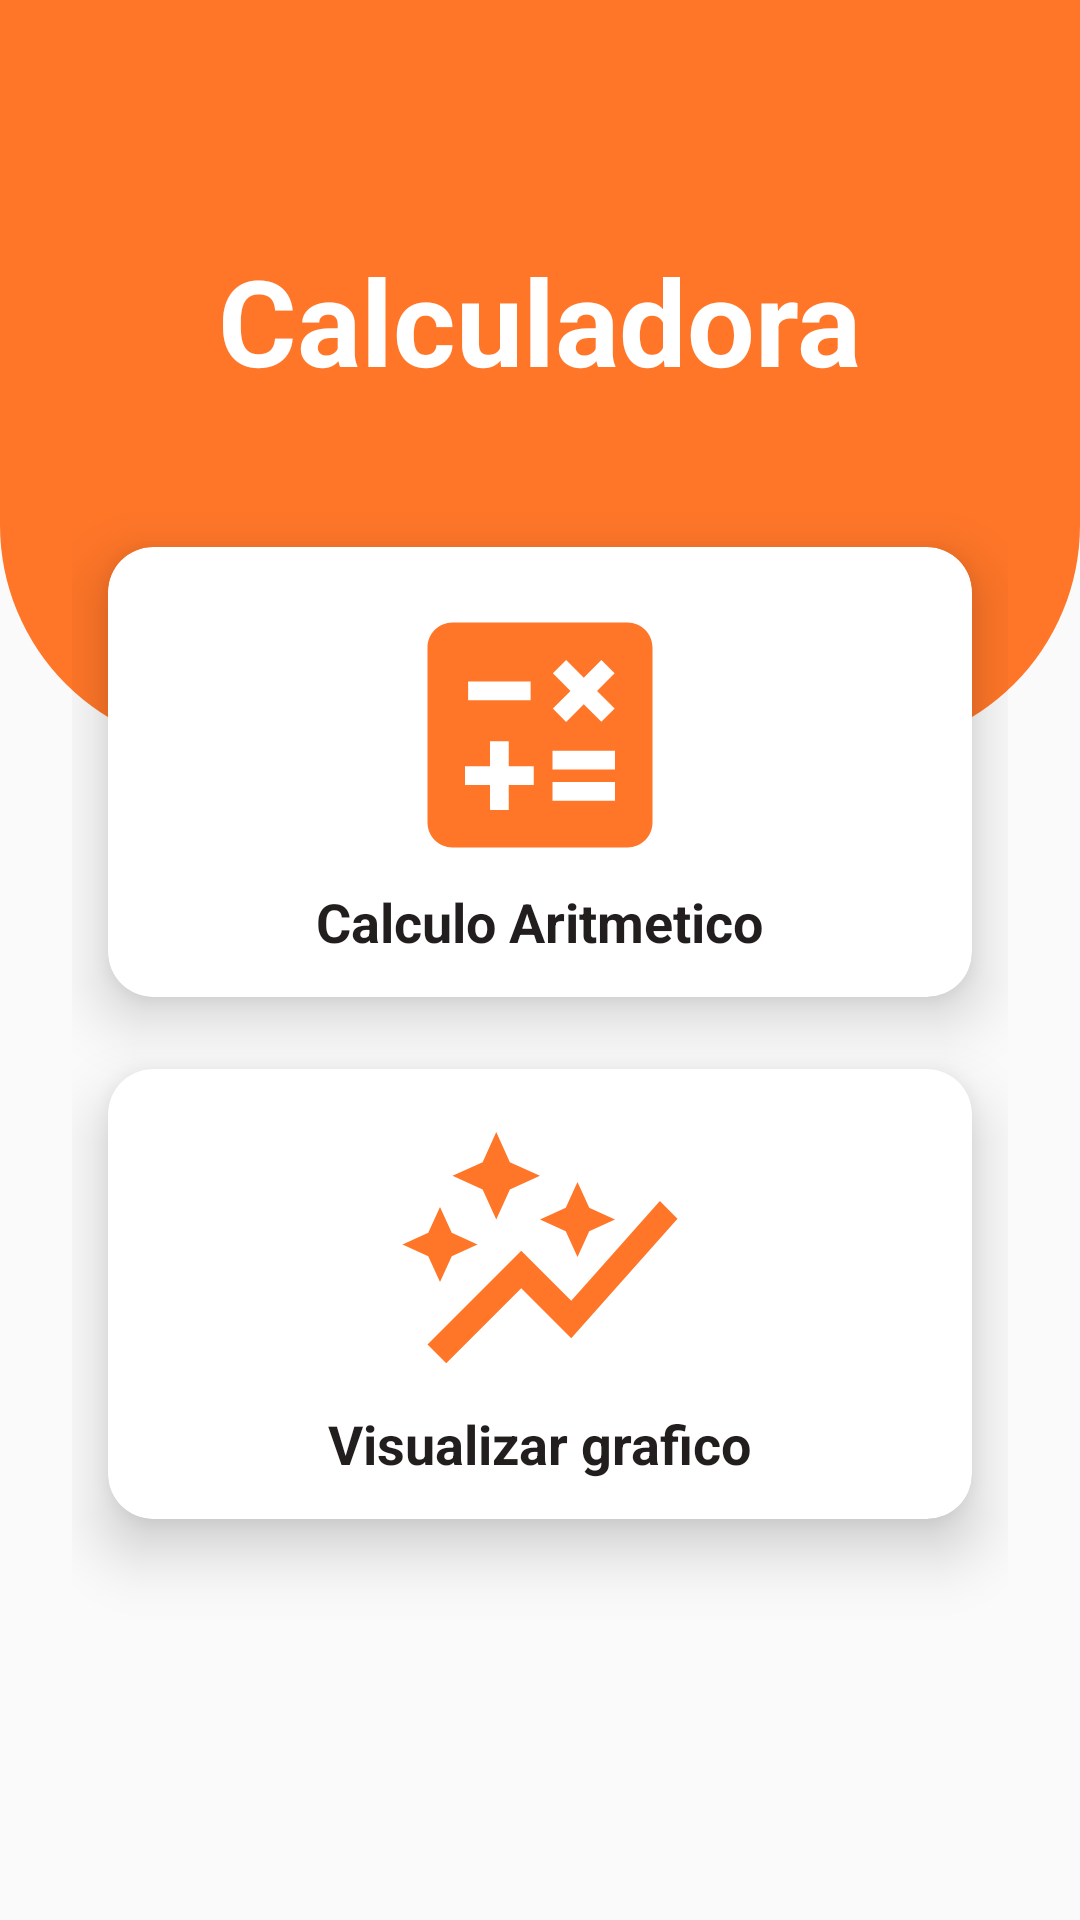

Produce the Android XML layout that renders to this screen, including the resource entries it uses.
<!-- AndroidManifest.xml: application theme Theme.Calculadora -->
<!-- res/layout/activity_main.xml -->
<?xml version="1.0" encoding="utf-8"?>
<RelativeLayout xmlns:android="http://schemas.android.com/apk/res/android"
    xmlns:app="http://schemas.android.com/apk/res-auto"
    xmlns:tools="http://schemas.android.com/tools"
    android:layout_width="match_parent"
    android:layout_height="match_parent"
    tools:context=".MainActivity">

    <View
        android:id="@+id/topo"
        android:layout_width="match_parent"
        android:layout_height="250dp"
        android:layout_alignParentStart="true"
        android:layout_alignParentTop="true"
        android:background="@drawable/cor_de_fundo_do_topo_da_tela_inicial" />

    <GridLayout
        android:layout_width="match_parent"
        android:layout_height="match_parent"
        android:rowCount="1"
        android:columnCount="2"
        android:layout_marginLeft="24dp"
        android:layout_marginRight="24dp"
        android:layout_marginTop="-80dp"
        android:layout_below="@+id/topo">
        <androidx.cardview.widget.CardView
            android:layout_width="150dp"
            android:layout_height="150dp"
            app:cardCornerRadius="15dp"
            android:layout_columnWeight="1"
            android:layout_margin="12dp"
            android:layout_column="0"
            app:cardElevation="12dp"
            >

            <LinearLayout
                android:id="@+id/card_calculate"
                android:layout_width="match_parent"
                android:layout_height="match_parent"
                android:gravity="center"

                android:orientation="vertical">

                <ImageView
                    android:layout_width="100dp"
                    android:layout_height="100dp"
                    android:layout_gravity="center_horizontal"
                    android:src="@drawable/ic_calculate"></ImageView>

                <TextView
                    android:layout_width="wrap_content"
                    android:layout_height="wrap_content"
                    android:layout_gravity="center_horizontal"
                    android:text="Calculo Aritmetico"
                    android:textColor="@color/black"
                    android:textSize="18sp"
                    android:textStyle="bold">

                </TextView>
            </LinearLayout>
            </androidx.cardview.widget.CardView>
        <androidx.cardview.widget.CardView
            android:layout_width="150dp"
            android:layout_height="150dp"
            app:cardCornerRadius="15dp"
            android:layout_columnWeight="1"
            android:layout_margin="12dp"
            android:layout_column="0"
            app:cardElevation="12dp"
            >

            <LinearLayout
                android:id="@+id/card_graphics"
                android:layout_width="match_parent"
                android:layout_height="match_parent"
                android:gravity="center"
                android:orientation="vertical">

                <ImageView
                    android:layout_width="100dp"
                    android:layout_height="100dp"
                    android:layout_gravity="center_horizontal"
                    android:src="@drawable/ic_graphics"></ImageView>

                <TextView
                    android:layout_width="wrap_content"
                    android:layout_height="wrap_content"
                    android:layout_gravity="center_horizontal"
                    android:text="Visualizar grafico"
                    android:textColor="@color/black"
                    android:textSize="18sp"
                    android:textStyle="bold">

                </TextView>
            </LinearLayout>
        </androidx.cardview.widget.CardView>

    </GridLayout>

    <TextView
        android:id="@+id/textView"
        android:layout_width="wrap_content"
        android:layout_height="wrap_content"
        android:layout_alignParentTop="true"
        android:layout_centerHorizontal="true"
        android:textColor="@color/white"
        android:textSize="40sp"
        android:textStyle="bold"
        android:layout_marginTop="80dp"
        android:text="Calculadora" />


</RelativeLayout>
<!-- resources referenced by this layout -->
<resources>
  <color name="black">#221E1D</color>
  <color name="white">#FFFFFFFF</color>
  <!-- drawable cor_de_fundo_do_topo_da_tela_inicial (drawable) -->
  <?xml version="1.0" encoding="utf-8"?>
  <shape xmlns:android="http://schemas.android.com/apk/res/android">
  
      <corners android:bottomRightRadius="75dp"
          android:bottomLeftRadius="75dp"/>
  
      <solid android:color="@color/orange"></solid>
  
  </shape>
  <!-- drawable ic_calculate (drawable) -->
  <vector android:height="24dp" android:tint="@color/orange"
      android:viewportHeight="24" android:viewportWidth="24"
      android:width="24dp" xmlns:android="http://schemas.android.com/apk/res/android">
      <path android:fillColor="@android:color/white" android:pathData="M19,3H5C3.9,3 3,3.9 3,5v14c0,1.1 0.9,2 2,2h14c1.1,0 2,-0.9 2,-2V5C21,3.9 20.1,3 19,3zM13.03,7.06L14.09,6l1.41,1.41L16.91,6l1.06,1.06l-1.41,1.41l1.41,1.41l-1.06,1.06L15.5,9.54l-1.41,1.41l-1.06,-1.06l1.41,-1.41L13.03,7.06zM6.25,7.72h5v1.5h-5V7.72zM11.5,16h-2v2H8v-2H6v-1.5h2v-2h1.5v2h2V16zM18,17.25h-5v-1.5h5V17.25zM18,14.75h-5v-1.5h5V14.75z"/>
  </vector>
  <!-- drawable ic_graphics (drawable) -->
  <vector android:height="24dp" android:tint="@color/orange"
      android:viewportHeight="24" android:viewportWidth="24"
      android:width="24dp" xmlns:android="http://schemas.android.com/apk/res/android">
      <path android:fillColor="@android:color/white" android:pathData="M14.06,9.94L12,9l2.06,-0.94L15,6l0.94,2.06L18,9l-2.06,0.94L15,12L14.06,9.94zM4,14l0.94,-2.06L7,11l-2.06,-0.94L4,8l-0.94,2.06L1,11l2.06,0.94L4,14zM8.5,9l1.09,-2.41L12,5.5L9.59,4.41L8.5,2L7.41,4.41L5,5.5l2.41,1.09L8.5,9zM4.5,20.5l6,-6.01l4,4L23,8.93l-1.41,-1.41l-7.09,7.97l-4,-4L3,19L4.5,20.5z"/>
  </vector>
  <style name="Theme.Calculadora" parent="Theme.AppCompat.Light.DarkActionBar">
          
          <item name="colorPrimary">@color/cinza</item>
          <item name="colorPrimaryVariant">@color/purple_700</item>
          <item name="colorOnPrimary">@color/white</item>
          
          <item name="colorSecondary">@color/teal_200</item>
          <item name="colorSecondaryVariant">@color/teal_700</item>
          <item name="colorOnSecondary">@color/black</item>
          
          <item name="android:statusBarColor">?attr/colorPrimaryVariant</item>
          
      </style>
  <color name="orange">#FF7628</color>
  <color name="cinza">#F7F5F5</color>
  <color name="purple_700">#FF3700B3</color>
  <color name="teal_200">#FF03DAC5</color>
  <color name="teal_700">#FF018786</color>
</resources>
